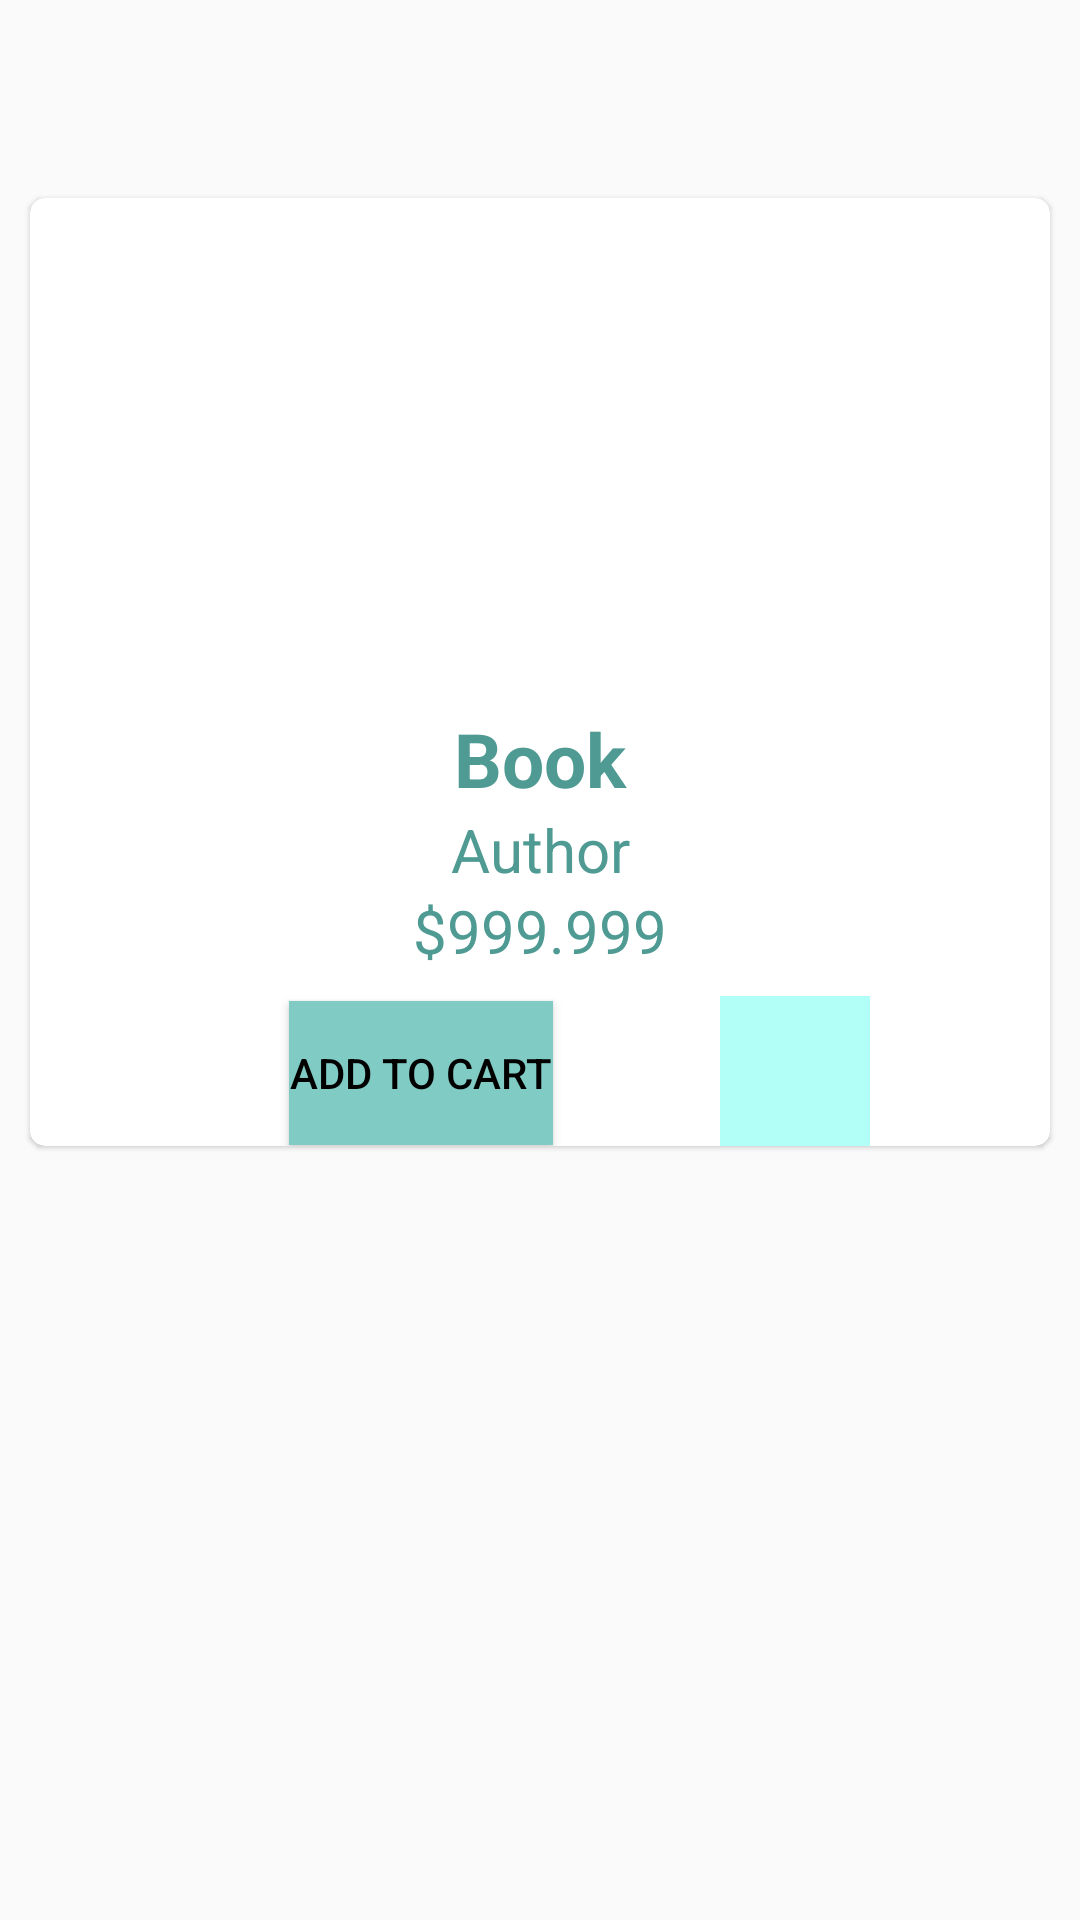

Here is an Android app screen rendered from its layout file. Give the layout XML and the strings, colors and styles it references.
<!-- AndroidManifest.xml: application theme Theme.UNLeeG8 -->
<!-- res/layout/fragment_book_detail_.xml -->
<?xml version="1.0" encoding="utf-8"?>
<androidx.coordinatorlayout.widget.CoordinatorLayout xmlns:android="http://schemas.android.com/apk/res/android"
    android:layout_width="match_parent"
    android:layout_height="match_parent"
    xmlns:app="http://schemas.android.com/apk/res-auto">

    <FrameLayout
        android:layout_width="match_parent"
        android:layout_height="match_parent"
        android:layout_marginTop="?attr/actionBarSize">
        <ScrollView
            android:layout_width="match_parent"
            android:layout_height="match_parent">
            <LinearLayout
                android:layout_width="match_parent"
                android:layout_height="match_parent"
                android:orientation="vertical">
                <androidx.cardview.widget.CardView
                    android:layout_width="match_parent"
                    android:layout_height="wrap_content"
                    app:cardCornerRadius="@dimen/cardCornerRadius"
                    app:cardElevation="@dimen/cardElevation"
                    android:layout_margin="@dimen/defaultLayoutMargin">

                    <LinearLayout
                        android:layout_width="match_parent"
                        android:layout_height="wrap_content"
                        android:orientation="vertical">

                        <ImageView
                            android:id="@+id/ivBookDetail"
                            android:layout_width="match_parent"
                            android:layout_height="@dimen/heigthImageProduct"
                            android:src="@mipmap/ic_launcher"
                            android:layout_margin="@dimen/defaultLayoutMargin"/>
                        <TextView
                            android:id="@+id/tvNameBookDetail"
                            android:layout_width="match_parent"
                            android:layout_height="wrap_content"
                            android:text="Book"
                            android:textStyle="bold"
                            android:gravity="center_horizontal"
                            android:textSize="@dimen/sizeNameProduct"
                            android:textColor="@color/blue_dark"/>
                        <TextView
                            android:id="@+id/tvAuthorBookDetailt"
                            android:layout_width="match_parent"
                            android:layout_height="wrap_content"
                            android:text="Author"
                            android:gravity="center_horizontal"
                            android:textSize="@dimen/sizePriceProduct"
                            android:textColor="@color/blue_dark"/>


                        <TextView
                            android:id="@+id/tvPriceBookDetail"
                            android:layout_width="match_parent"
                            android:layout_height="wrap_content"
                            android:text="$999.999"
                            android:gravity="center_horizontal"
                            android:textSize="@dimen/sizePriceProduct"
                            android:textColor="@color/blue_dark"/>


                        <Button
                            android:id="@+id/btBuyBookDetail"
                            android:layout_width="wrap_content"
                            android:layout_height="wrap_content"
                            android:layout_gravity="center_horizontal"
                            android:background="@color/blue"
                            android:layout_marginLeft="-40dp"
                            android:text="Add to cart"
                            android:textColor="@color/black"
                            android:layout_marginTop="@dimen/defaultLayoutMargin"/>

                        <ImageButton
                            android:id="@+id/favoritos"
                            android:layout_width="50dp"
                            android:layout_height="50dp"
                            android:layout_below="@id/carrito"
                            android:layout_marginLeft="230dp"
                            android:layout_marginTop="-50dp"
                            android:background="@color/blue_light"
                            android:src="@drawable/ic_baseline_heart_broken_24"/>

                    </LinearLayout>


                </androidx.cardview.widget.CardView>


            </LinearLayout>
        </ScrollView>



    </FrameLayout>



</androidx.coordinatorlayout.widget.CoordinatorLayout>
<!-- resources referenced by this layout -->
<resources>
  <color name="black">#FF000000</color>
  <color name="blue">#80ccc4</color>
  <color name="blue_dark">#4f9b94</color>
  <color name="blue_light">#b2fff7</color>
  <dimen name="cardCornerRadius">5dp</dimen>
  <dimen name="cardElevation">1dp</dimen>
  <dimen name="defaultLayoutMargin">10dp</dimen>
  <dimen name="heigthImageProduct">150dp</dimen>
  <dimen name="sizeNameProduct">25sp</dimen>
  <dimen name="sizePriceProduct">20sp</dimen>
  <style name="Theme.UNLeeG8" parent="Theme.AppCompat.Light.DarkActionBar">
          
          <item name="colorPrimary">@color/pink_light</item>
          <item name="colorPrimaryDark">@color/pink_dark</item>
          <item name="colorAccent">@color/blue</item>
          
      </style>
  <color name="pink_light">#ffcccb</color>
  <color name="pink_dark">#ba6b6c</color>
</resources>
